Run: headless pygame with SDL's dummy video driver; simulated clock (each Clock.tick advances the game by its frame time, no real sleeping); random seed 0; keys injected as events and as key.get_pressed() state; no mouse input.
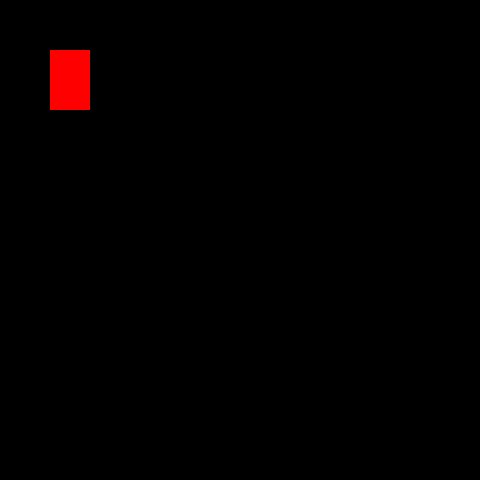
Frame 1 of 4 · flips 1–60 · no input
Frame 2 of 4 · flips 61–180 · tapped SPACE, RETURN · held RIGHT (→), D · screen unchanged from frame 1, image omitted
Frame 3 of 4 · flips 181–300 · held DOWN (↓), S · screen unchanged from frame 2, image omitted
Frame 4 of 4 · flips 301–420 · held LEFT (←), A, UP (↑), W · screen unchanged from frame 3, image omitted

The pygame program that drew these frames:

import pygame


def main():
    """ Set up the game and run the main game loop """
    pygame.init()      # Prepare the pygame module for use
    surface_sz = 480   # Desired physical surface size, in pixels.

    # Create surface of (width, height), and its window.
    surface = pygame.display.set_mode((surface_sz, surface_sz))
    pygame.display.set_caption("Learnings")

    # Set up some data to describe a small rectangle and its color
    # small_rect = (300, 200, 150, 90)
    # some_color = (255, 0, 0)        # A color is a mix of (Red, Green, Blue)
    run = True
    while run:
        pygame.time.delay(100)
        for event in pygame.event.get():
            if event.type == pygame.QUIT:
                run = False

        pygame.draw.rect(surface, (255, 0, 0), (50, 50, 40, 60))

        pygame.display.update()

        # ev = pygame.event.poll()    # Look for any event
        # if ev.type == pygame.QUIT:  # Window close button clicked?
        #     break  # ... leave game loop

        # Update your game objects and data structures here...

        # We draw everything from scratch on each frame.
        # So first fill everything with the background color
        # main_surface.fill((0, 200, 255))

        # Overpaint a smaller rectangle on the main surface
        # main_surface.fill(some_color, small_rect)

        # Now the surface is ready, tell pygame to display it!
        # pygame.display.flip()

    pygame.quit()     # Once we leave the loop, close the window.


if __name__ == '__main__':
    main()
